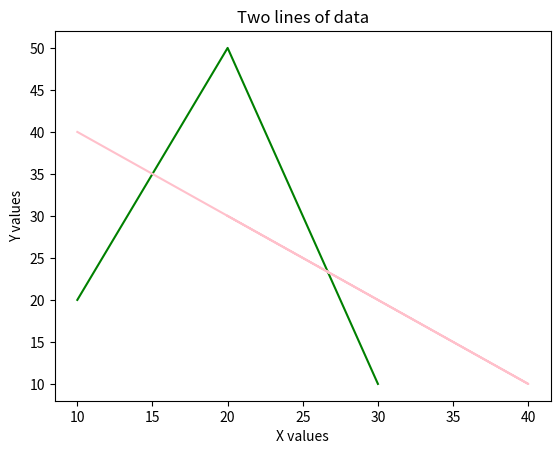

Recreate this plot in Python.
import matplotlib.pyplot as plt

# line 1 plots
x1 = [10, 20, 30]
y1 = [20, 50, 10]

# line 2 plots
x2 = [10, 40, 20]
y2 = [40, 10, 30]

# add labels
plt.title("Two lines of data")
plt.xlabel("X values")
plt.ylabel("Y values")

lines = plt.plot(x1, y1, color="green")
lines = plt.plot(x2, y2, color="pink")

plt.show()